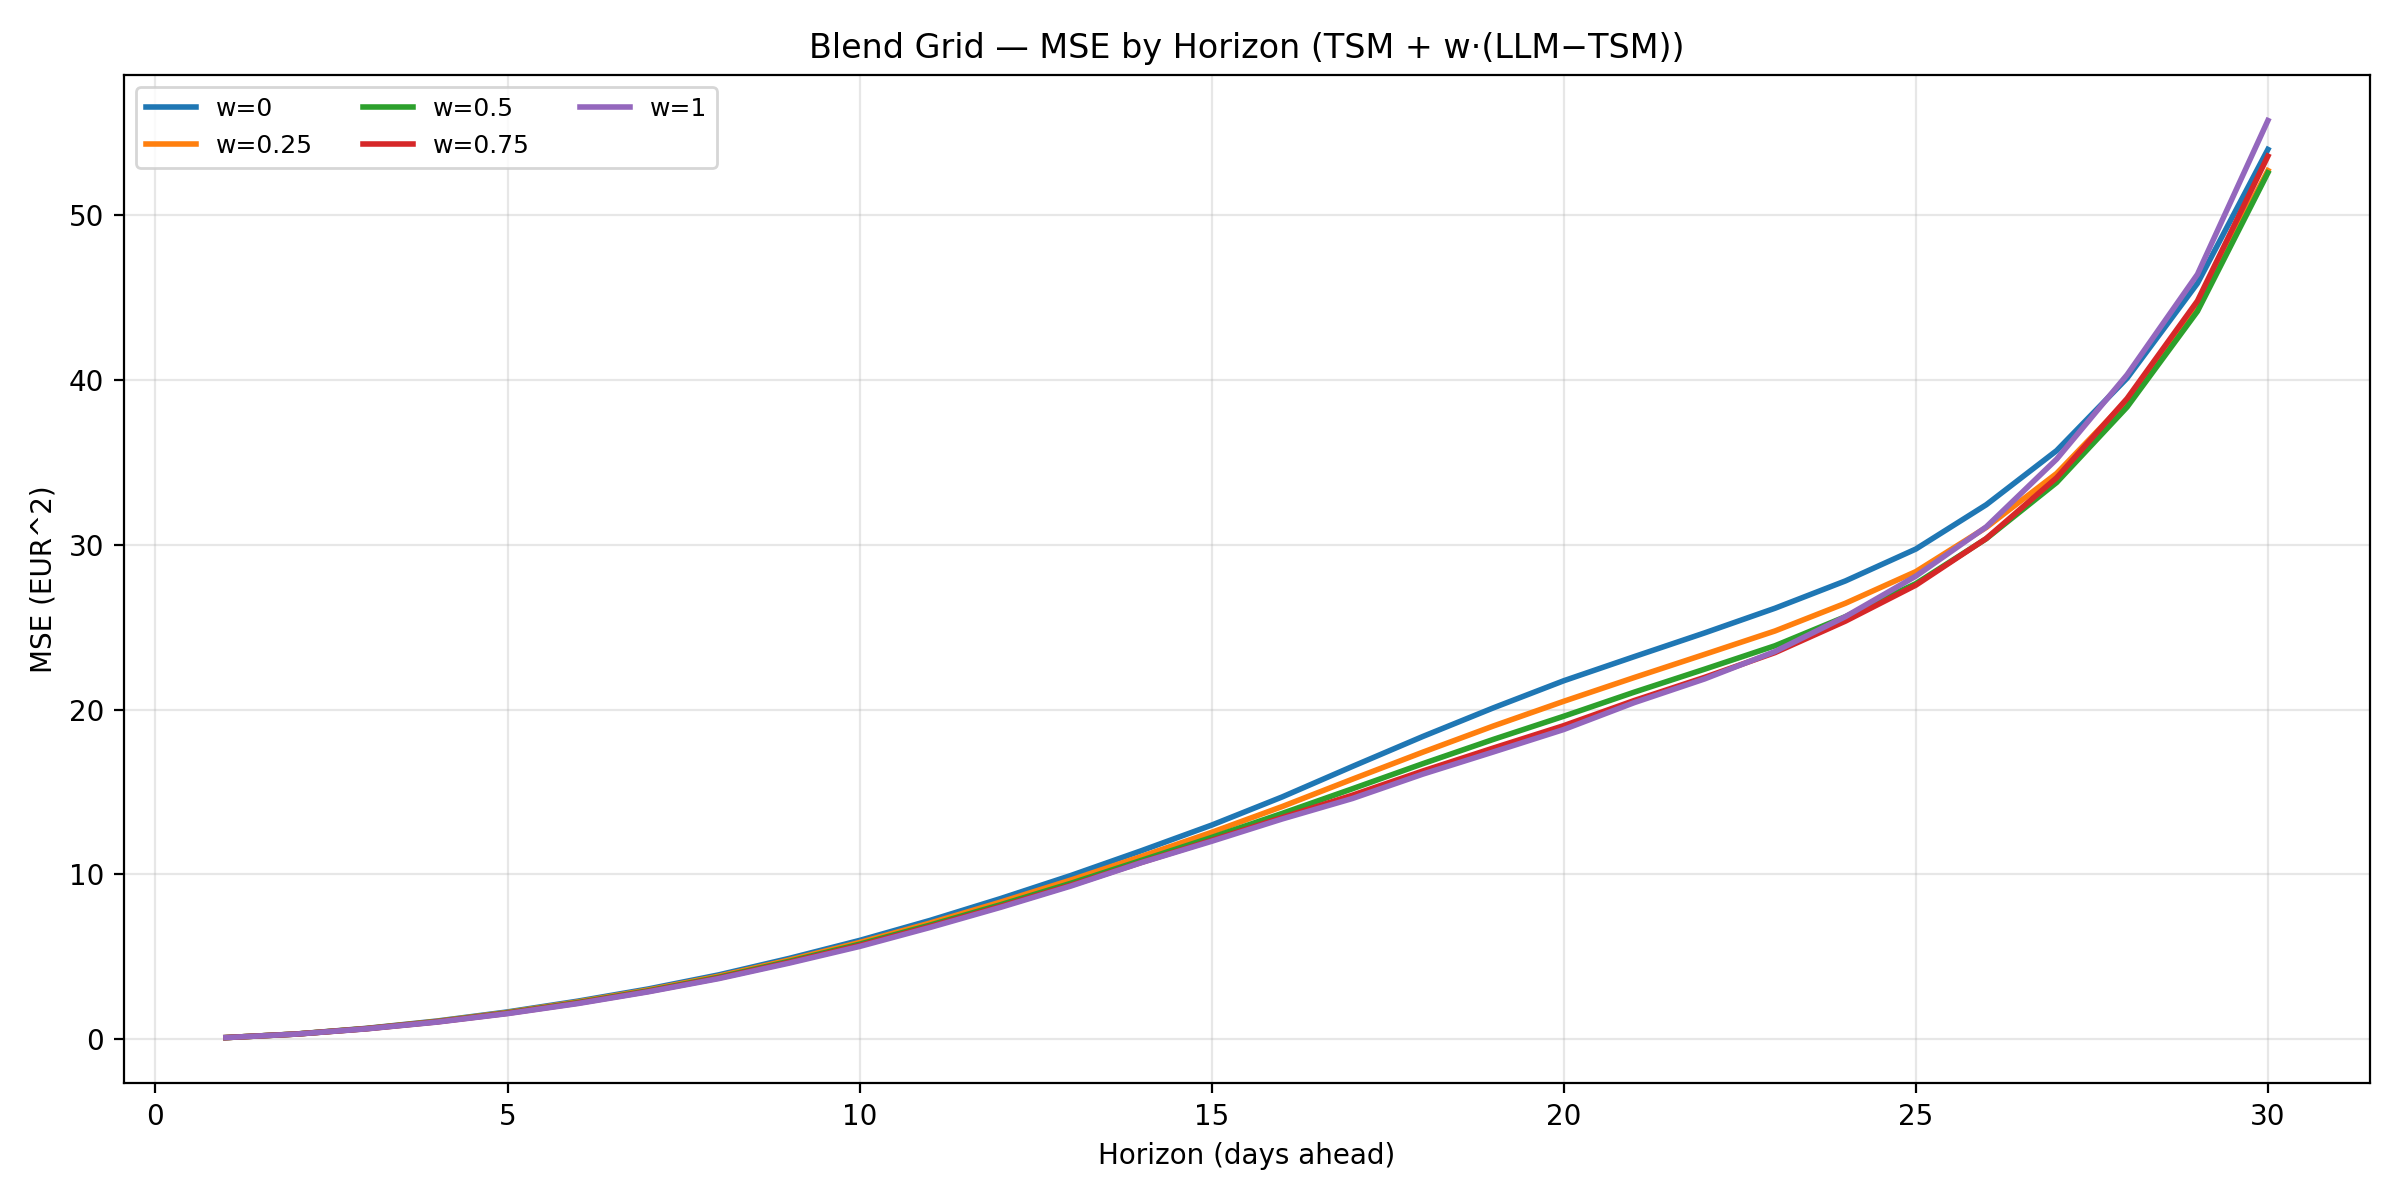

The data file committed next to this chart (first rows):
w, horizon, mse
0.0, 1, 0.08399
0.25, 1, 0.08399
0.5, 1, 0.08399
0.75, 1, 0.08399
1.0, 1, 0.08399
0.0, 2, 0.3029
0.25, 2, 0.3008
0.5, 2, 0.2989
0.75, 2, 0.2972
1.0, 2, 0.2957
0.0, 3, 0.6456
0.25, 3, 0.6371
0.5, 3, 0.6293
0.75, 3, 0.6224
1.0, 3, 0.6163
0.0, 4, 1.09
0.25, 4, 1.071
0.5, 4, 1.053
0.75, 4, 1.038
1.0, 4, 1.026
0.0, 5, 1.643
0.25, 5, 1.611
0.5, 5, 1.582
0.75, 5, 1.559
1.0, 5, 1.539
0.0, 6, 2.299
0.25, 6, 2.252
0.5, 6, 2.211
0.75, 6, 2.177
1.0, 6, 2.151
0.0, 7, 3.038
0.25, 7, 2.977
0.5, 7, 2.927
0.75, 7, 2.89
1.0, 7, 2.864
0.0, 8, 3.893
0.25, 8, 3.813
0.5, 8, 3.749
0.75, 8, 3.7
1.0, 8, 3.665
0.0, 9, 4.892
0.25, 9, 4.794
0.5, 9, 4.713
0.75, 9, 4.65
1.0, 9, 4.606
0.0, 10, 5.984
0.25, 10, 5.859
0.5, 10, 5.757
0.75, 10, 5.676
1.0, 10, 5.617
0.0, 11, 7.198
0.25, 11, 7.038
0.5, 11, 6.913
0.75, 11, 6.824
1.0, 11, 6.77
0.0, 12, 8.522
0.25, 12, 8.308
0.5, 12, 8.149
0.75, 12, 8.043
1.0, 12, 7.99
... 90 more rows
